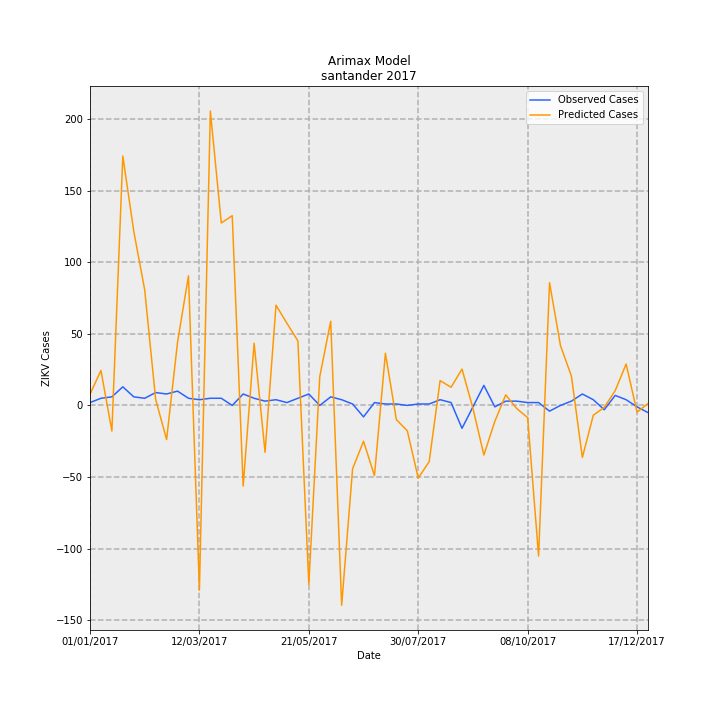

The table this chart was drawn from, first rows:
Date, predictions_incidence, observed_incidence, Predicted Cases, Observed Cases, error
01/01/2017, 0.3768, 0.09704, 7.766, 2.0, -5.766
08/01/2017, 1.186, 0.2426, 24.45, 5.0, -19.45
15/01/2017, -0.8686, 0.2911, -17.9, 6.0, 23.9
22/01/2017, 8.456, 0.6307, 174.3, 13.0, -161.3
29/01/2017, 5.905, 0.2911, 121.7, 6.0, -115.7
05/02/2017, 3.916, 0.2426, 80.72, 5.0, -75.72
12/02/2017, 0.204, 0.4367, 4.206, 9.0, 4.794
19/02/2017, -1.157, 0.3881, -23.85, 8.0, 31.85
26/02/2017, 2.141, 0.4852, 44.14, 10.0, -34.14
05/03/2017, 4.393, 0.2426, 90.53, 5.0, -85.53
12/03/2017, -6.261, 0.1941, -129, 4.0, 133
19/03/2017, 9.979, 0.2426, 205.7, 5.0, -200.7
26/03/2017, 6.186, 0.2426, 127.5, 5.0, -122.5
02/04/2017, 6.434, 0.0, 132.6, 0.0, -132.6
09/04/2017, -2.735, 0.3881, -56.37, 8.0, 64.37
16/04/2017, 2.11, 0.2426, 43.5, 5.0, -38.5
23/04/2017, -1.59, 0.1456, -32.76, 3.0, 35.76
30/04/2017, 3.4, 0.1941, 70.07, 4.0, -66.07
07/05/2017, 2.782, 0.09704, 57.35, 2.0, -55.35
14/05/2017, 2.19, 0.2426, 45.13, 5.0, -40.13
21/05/2017, -6.068, 0.3881, -125.1, 8.0, 133.1
28/05/2017, 0.9761, 0.0, 20.12, 0.0, -20.12
04/06/2017, 2.855, 0.2911, 58.85, 6.0, -52.85
11/06/2017, -6.776, 0.1941, -139.7, 4.0, 143.7
18/06/2017, -2.149, 0.04852, -44.3, 1.0, 45.3
25/06/2017, -1.215, -0.3881, -25.03, -8.0, 17.03
02/07/2017, -2.38, 0.09704, -49.05, 2.0, 51.05
09/07/2017, 1.77, 0.04852, 36.48, 1.0, -35.48
16/07/2017, -0.4811, 0.04852, -9.915, 1.0, 10.91
23/07/2017, -0.8587, 0.0, -17.7, 0.0, 17.7
30/07/2017, -2.464, 0.04852, -50.78, 1.0, 51.78
06/08/2017, -1.906, 0.04852, -39.28, 1.0, 40.28
13/08/2017, 0.8423, 0.1941, 17.36, 4.0, -13.36
20/08/2017, 0.6161, 0.09704, 12.7, 2.0, -10.7
27/08/2017, 1.232, -0.7763, 25.4, -16.0, -41.4
03/09/2017, -0.09842, -0.04852, -2.029, -1.0, 1.029
10/09/2017, -1.681, 0.6793, -34.65, 14, 48.65
17/09/2017, -0.5399, -0.04852, -11.13, -1.0, 10.13
24/09/2017, 0.3595, 0.1456, 7.409, 3.0, -4.409
01/10/2017, -0.1061, 0.1456, -2.186, 3.0, 5.186
08/10/2017, -0.4139, 0.09704, -8.531, 2.0, 10.53
15/10/2017, -5.105, 0.09704, -105.2, 2.0, 107.2
22/10/2017, 4.164, -0.1941, 85.82, -4.0, -89.82
29/10/2017, 2.029, 0.0, 41.83, 0.0, -41.83
05/11/2017, 0.9916, 0.1456, 20.44, 3.0, -17.44
12/11/2017, -1.763, 0.3881, -36.34, 8.0, 44.34
19/11/2017, -0.3325, 0.1941, -6.852, 4.0, 10.85
26/11/2017, -0.06555, -0.1456, -1.351, -3.0, -1.649
03/12/2017, 0.4997, 0.3396, 10.3, 7, -3.299
10/12/2017, 1.404, 0.1941, 28.93, 4.0, -24.93
17/12/2017, -0.2282, -0.04852, -4.703, -1.0, 3.703
24/12/2017, 0.06506, -0.2426, 1.341, -5.0, -6.341
